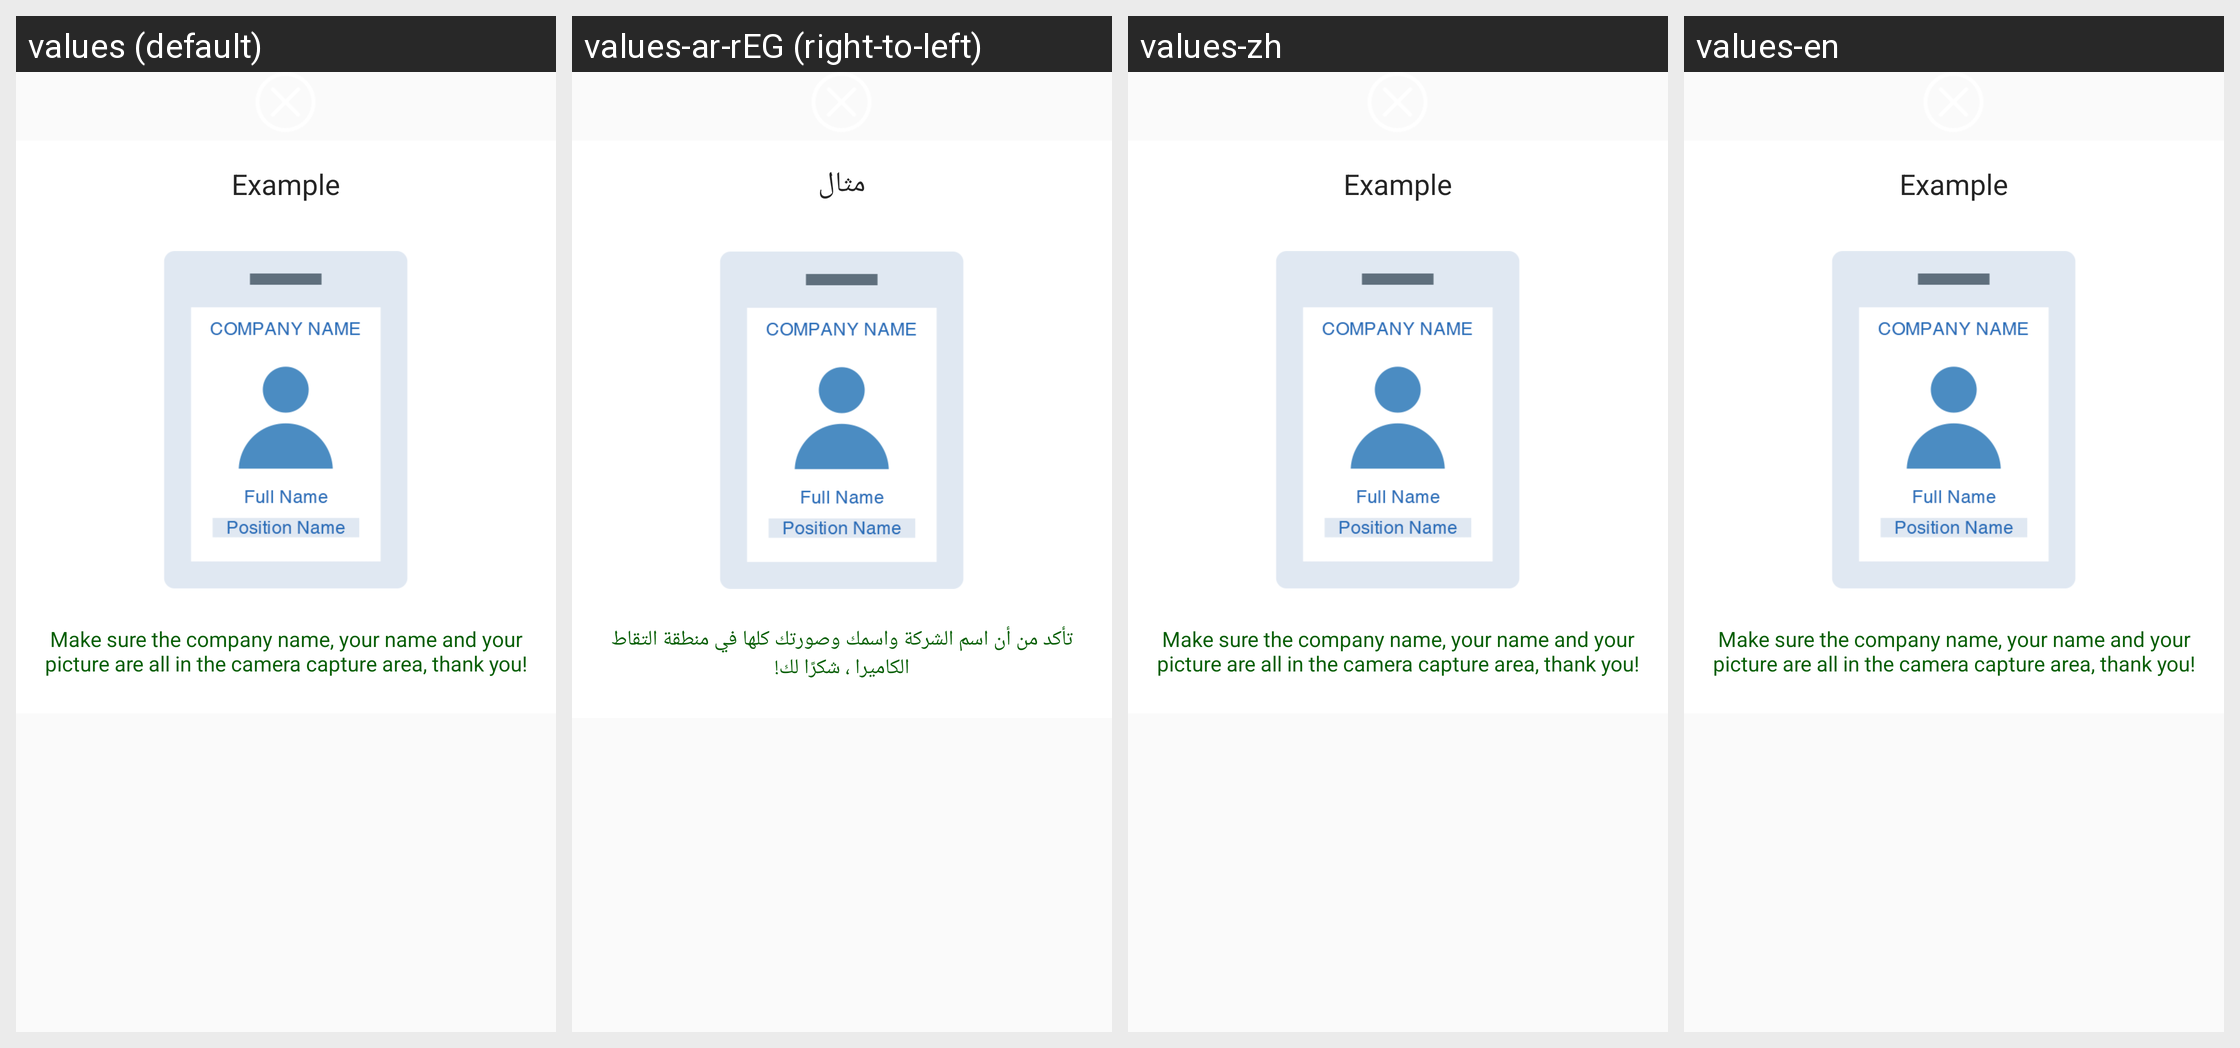

The same Android screen rendered under several of its app's locales, left to right. List the strings drawn on it with the default value and each locale's translation.
Android screen res/layout/dialog_work_card_example.xml rendered under 4 locales, left to right: values (default), values-ar-rEG (right-to-left), values-zh, values-en. Device: Nexus 5 (rendered at 1080×1920; each locale shown at half size, 540×960, under a caption strip naming it); theme Theme.AppCompat.Light.NoActionBar.
Strings drawn on this screen, with the default value and each locale's value (text and hints the layout hard-codes, and strings that could not be matched under every locale, appear in the picture but are not listed):

a132
  values: Example
  values-ar-rEG: مثال
  values-zh: Example
  values-en: Example

a167
  values: Make sure the company name, your name and your picture are all in the camera capture area, thank you!
  values-ar-rEG: تأكد من أن اسم الشركة واسمك وصورتك كلها في منطقة التقاط الكاميرا ، شكرًا لك!
  values-zh: Make sure the company name, your name and your picture are all in the camera capture area, thank you!
  values-en: Make sure the company name, your name and your picture are all in the camera capture area, thank you!
